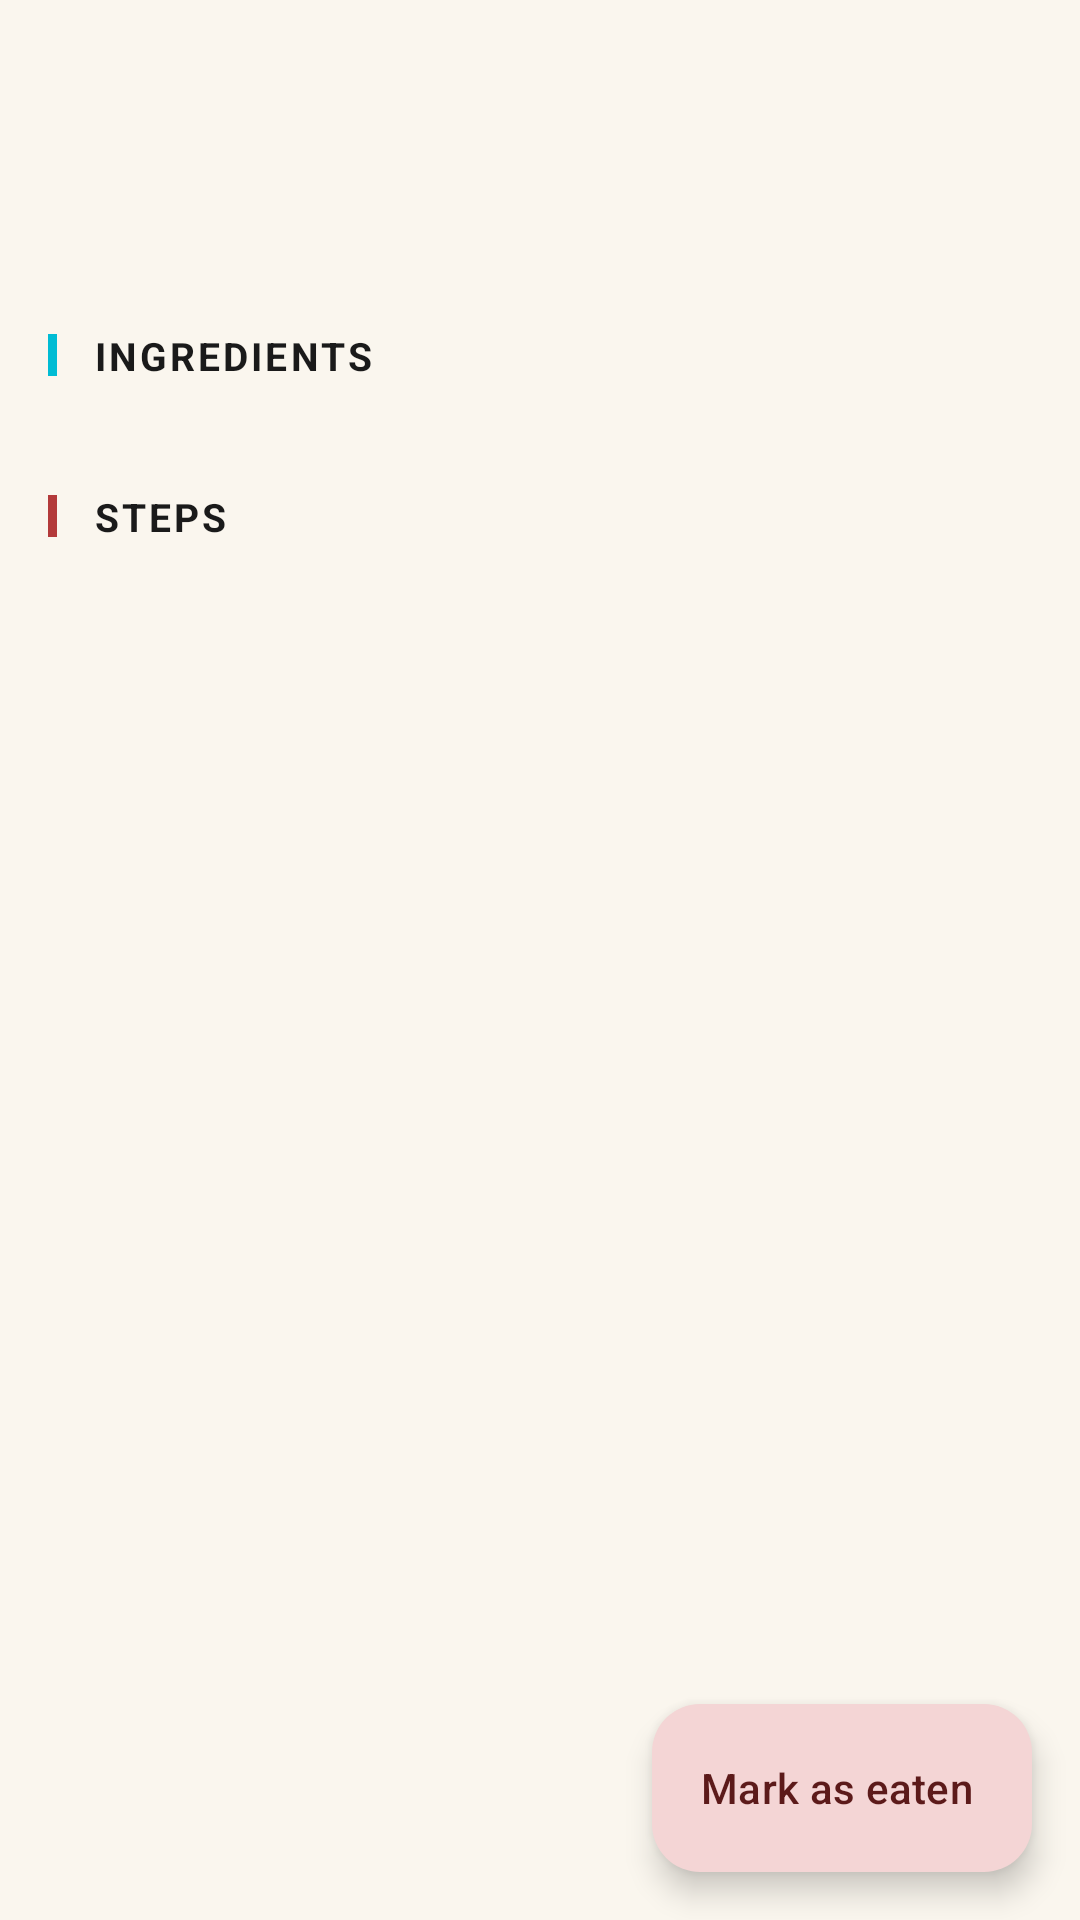

Layout XML and referenced resources for this Android screen:
<!-- AndroidManifest.xml: application theme Theme.Idun -->
<!-- res/layout/activity_recipe_detail.xml -->
<?xml version="1.0" encoding="utf-8"?>
<androidx.coordinatorlayout.widget.CoordinatorLayout
    xmlns:android="http://schemas.android.com/apk/res/android"
    xmlns:app="http://schemas.android.com/apk/res-auto"
    android:layout_width="match_parent"
    android:layout_height="match_parent">

    <com.google.android.material.appbar.AppBarLayout
        android:layout_width="match_parent"
        android:layout_height="wrap_content">

        <com.google.android.material.appbar.MaterialToolbar
            android:id="@+id/toolbar"
            android:layout_width="match_parent"
            android:layout_height="?attr/actionBarSize" />
    </com.google.android.material.appbar.AppBarLayout>

    <androidx.core.widget.NestedScrollView
        android:layout_width="match_parent"
        android:layout_height="match_parent"
        android:fillViewport="true"
        app:layout_behavior="@string/appbar_scrolling_view_behavior">

        <LinearLayout
            android:layout_width="match_parent"
            android:layout_height="wrap_content"
            android:orientation="vertical"
            android:padding="16dp"
            android:paddingBottom="96dp">

            <TextView
                android:id="@+id/recipe_meta"
                style="@style/TextAppearance.Idun.Instrument.Small"
                android:layout_width="match_parent"
                android:layout_height="wrap_content"
                android:layout_marginBottom="12dp" />

            <com.google.android.material.chip.ChipGroup
                android:id="@+id/recipe_tags"
                android:layout_width="match_parent"
                android:layout_height="wrap_content"
                app:chipSpacingHorizontal="4dp"
                app:chipSpacingVertical="4dp"
                android:layout_marginBottom="24dp"
                android:visibility="gone" />

            
            <LinearLayout
                android:layout_width="match_parent"
                android:layout_height="wrap_content"
                android:orientation="horizontal"
                android:gravity="center_vertical"
                android:layout_marginBottom="12dp">

                <View
                    android:layout_width="3dp"
                    android:layout_height="14dp"
                    android:layout_marginEnd="12dp"
                    android:background="@color/accent_cyan" />

                <TextView
                    android:layout_width="wrap_content"
                    android:layout_height="wrap_content"
                    android:text="@string/recipe_ingredients"
                    android:textSize="13sp"
                    android:textStyle="bold"
                    android:textAllCaps="true"
                    android:letterSpacing="0.08"
                    android:textColor="@color/text_primary" />
            </LinearLayout>

            <LinearLayout
                android:id="@+id/ingredients_container"
                android:layout_width="match_parent"
                android:layout_height="wrap_content"
                android:orientation="vertical"
                android:layout_marginBottom="24dp" />

            
            <LinearLayout
                android:id="@+id/steps_header"
                android:layout_width="match_parent"
                android:layout_height="wrap_content"
                android:orientation="horizontal"
                android:gravity="center_vertical"
                android:layout_marginBottom="12dp">

                <View
                    android:layout_width="3dp"
                    android:layout_height="14dp"
                    android:layout_marginEnd="12dp"
                    android:background="@color/accent_apple_red" />

                <TextView
                    android:layout_width="wrap_content"
                    android:layout_height="wrap_content"
                    android:text="@string/recipe_steps"
                    android:textSize="13sp"
                    android:textStyle="bold"
                    android:textAllCaps="true"
                    android:letterSpacing="0.08"
                    android:textColor="@color/text_primary" />
            </LinearLayout>

            <LinearLayout
                android:id="@+id/steps_container"
                android:layout_width="match_parent"
                android:layout_height="wrap_content"
                android:orientation="vertical"
                android:layout_marginBottom="24dp" />

            
            <LinearLayout
                android:id="@+id/notes_header"
                android:layout_width="match_parent"
                android:layout_height="wrap_content"
                android:orientation="horizontal"
                android:gravity="center_vertical"
                android:layout_marginBottom="12dp"
                android:visibility="gone">

                <View
                    android:layout_width="3dp"
                    android:layout_height="14dp"
                    android:layout_marginEnd="12dp"
                    android:background="@color/text_secondary" />

                <TextView
                    android:layout_width="wrap_content"
                    android:layout_height="wrap_content"
                    android:text="@string/recipe_notes"
                    android:textSize="13sp"
                    android:textStyle="bold"
                    android:textAllCaps="true"
                    android:letterSpacing="0.08"
                    android:textColor="@color/text_primary" />
            </LinearLayout>

            <TextView
                android:id="@+id/recipe_notes"
                android:layout_width="match_parent"
                android:layout_height="wrap_content"
                android:textSize="14sp"
                android:textColor="@color/text_primary"
                android:lineSpacingExtra="3dp"
                android:visibility="gone" />

        </LinearLayout>
    </androidx.core.widget.NestedScrollView>

    <com.google.android.material.floatingactionbutton.ExtendedFloatingActionButton
        android:id="@+id/fab_mark_eaten"
        android:layout_width="wrap_content"
        android:layout_height="wrap_content"
        android:layout_gravity="bottom|end"
        android:layout_margin="16dp"
        android:text="@string/mark_as_eaten" />

</androidx.coordinatorlayout.widget.CoordinatorLayout>
<!-- resources referenced by this layout -->
<resources>
  <color name="accent_apple_red">#B33A3A</color>
  <color name="accent_cyan">#00BCD4</color>
  <color name="text_primary">#1A1A1A</color>
  <color name="text_secondary">#5C5C5C</color>
  <string name="mark_as_eaten">Mark as eaten</string>
  <string name="recipe_ingredients">Ingredients</string>
  <string name="recipe_notes">Notes</string>
  <string name="recipe_steps">Steps</string>
  <style name="TextAppearance.Idun.Instrument.Small" parent="TextAppearance.Idun.Instrument">
          <item name="android:textSize">13sp</item>
          <item name="android:textColor">@color/text_secondary</item>
      </style>
  <style name="Theme.Idun" parent="Base.Theme.Idun" />
  <style name="TextAppearance.Idun.Instrument" parent="TextAppearance.Material3.BodyMedium">
          <item name="android:fontFamily">monospace</item>
          <item name="android:letterSpacing">0.04</item>
          <item name="android:textColor">@color/text_primary</item>
      </style>
  <style name="Base.Theme.Idun" parent="Theme.Material3.DayNight.NoActionBar">
          
          <item name="colorPrimary">@color/accent_apple_red</item>
          <item name="colorOnPrimary">@color/white</item>
          <item name="colorPrimaryContainer">@color/accent_apple_red_soft</item>
          <item name="colorOnPrimaryContainer">@color/accent_apple_red_dark</item>
  
          
          <item name="colorSecondary">@color/accent_cyan</item>
          <item name="colorOnSecondary">@color/white</item>
          <item name="colorSecondaryContainer">@color/accent_cyan_soft</item>
          <item name="colorOnSecondaryContainer">@color/accent_cyan_dark</item>
  
          
          <item name="android:colorBackground">@color/background</item>
          <item name="colorSurface">@color/background</item>
          <item name="colorOnSurface">@color/text_primary</item>
          <item name="colorSurfaceVariant">@color/surface_variant</item>
          <item name="colorOnSurfaceVariant">@color/text_secondary</item>
          <item name="colorOutline">@color/divider</item>
          <item name="colorOutlineVariant">@color/divider</item>
  
          
          <item name="android:statusBarColor">@color/background</item>
          <item name="android:windowLightStatusBar">@bool/window_light_status_bar</item>
      </style>
  <color name="white">#FFFFFFFF</color>
  <color name="accent_apple_red_soft">#F4D5D5</color>
  <color name="accent_apple_red_dark">#5C1A1A</color>
  <color name="accent_cyan_soft">#D6F0F4</color>
  <color name="accent_cyan_dark">#0A5560</color>
  <color name="background">#FAF6EE</color>
  <color name="surface_variant">#F0EAD8</color>
  <color name="divider">#E0DACE</color>
</resources>
